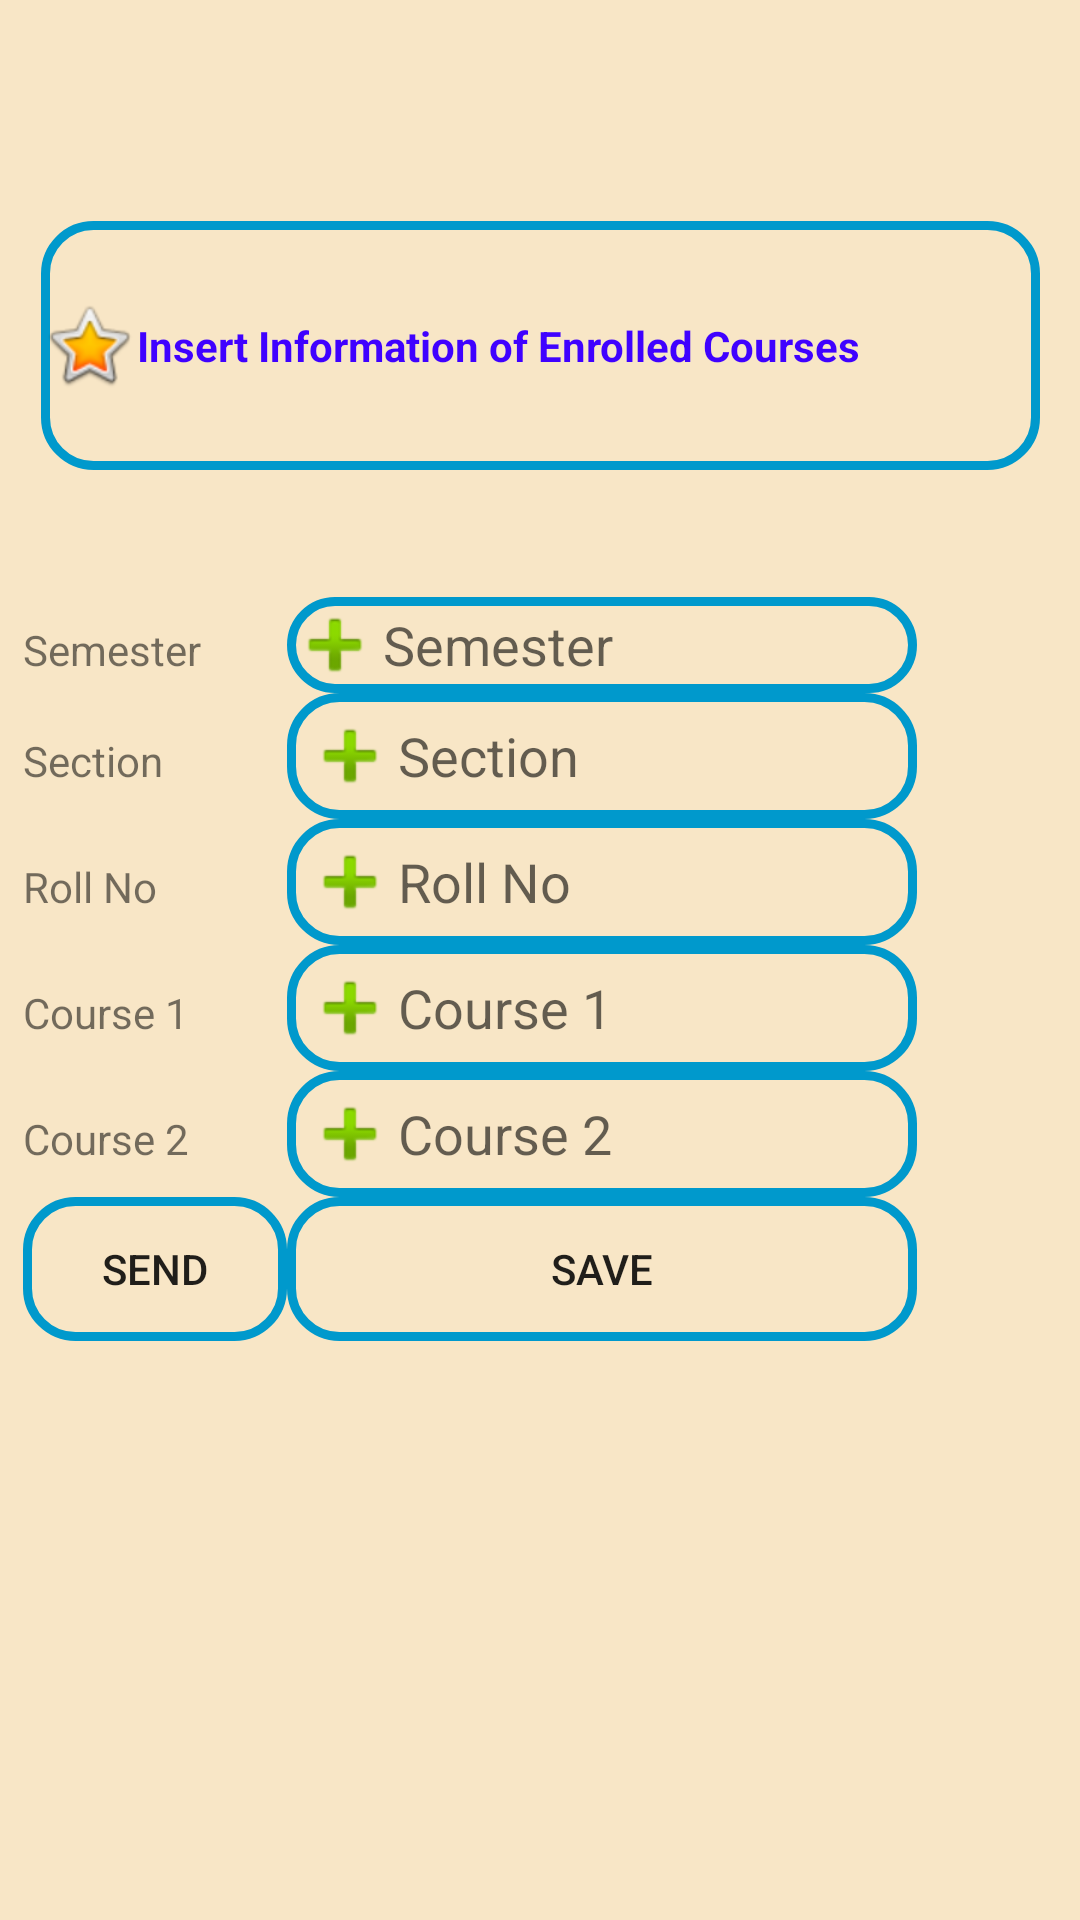

Produce the Android XML layout that renders to this screen, including the resource entries it uses.
<!-- AndroidManifest.xml: application theme Theme.FrmCourses -->
<!-- res/layout/activity_main.xml -->
<?xml version="1.0" encoding="utf-8"?>
<androidx.constraintlayout.widget.ConstraintLayout xmlns:android="http://schemas.android.com/apk/res/android"
    xmlns:app="http://schemas.android.com/apk/res-auto"
    xmlns:tools="http://schemas.android.com/tools"
    android:layout_width="match_parent"
    android:layout_height="match_parent"
    android:background="#F8E6C6"
    tools:context=".MainActivity">

    <ImageView
        android:id="@+id/imageView"
        android:layout_width="348dp"
        android:layout_height="87dp"
        android:layout_marginStart="8dp"
        android:layout_marginLeft="8dp"
        android:layout_marginEnd="8dp"
        android:layout_marginRight="8dp"
        app:layout_constraintBottom_toTopOf="@+id/textView"
        app:layout_constraintEnd_toEndOf="parent"
        app:layout_constraintHorizontal_bias="0.492"
        app:layout_constraintStart_toStartOf="parent"
        app:layout_constraintTop_toTopOf="parent"
        app:srcCompat="@drawable/logo" />

    <TextView
        android:id="@+id/textView"
        android:layout_width="333dp"
        android:layout_height="83dp"
        android:layout_marginStart="8dp"
        android:layout_marginLeft="8dp"
        android:layout_marginTop="24dp"
        android:layout_marginEnd="8dp"
        android:layout_marginRight="8dp"
        android:layout_marginBottom="80dp"
        android:background="@drawable/round_corner"
        android:drawableLeft="@android:drawable/btn_star_big_on"
        android:gravity="center_vertical"
        android:text="Insert Information of Enrolled Courses"
        android:textColor="#3F01FF"
        android:textStyle="bold"
        app:layout_constraintBottom_toTopOf="@+id/tableLayout"
        app:layout_constraintEnd_toEndOf="parent"
        app:layout_constraintStart_toStartOf="parent"
        app:layout_constraintTop_toBottomOf="@+id/imageView" />

    <TableLayout
        android:id="@+id/tableLayout"
        android:layout_width="345dp"
        android:layout_height="321dp"
        android:layout_marginStart="8dp"
        android:layout_marginLeft="8dp"
        android:layout_marginEnd="8dp"
        android:layout_marginRight="8dp"
        android:layout_marginBottom="120dp"
        app:layout_constraintBottom_toBottomOf="parent"
        app:layout_constraintEnd_toEndOf="parent"
        app:layout_constraintHorizontal_bias="0.515"
        app:layout_constraintStart_toStartOf="parent">

        <TableRow
            android:layout_width="match_parent"
            android:layout_height="match_parent">

            <TextView
                android:id="@+id/textView3"
                android:layout_width="wrap_content"
                android:layout_height="wrap_content"
                android:text="Semester" />

            <EditText
                android:id="@+id/editTextSemester"
                android:layout_width="wrap_content"
                android:layout_height="wrap_content"
                android:background="@drawable/round_corner"
                android:drawableLeft="@android:drawable/ic_input_add"
                android:ems="10"
                android:hint="Semester"
                android:inputType="textPersonName"
                android:password="true" />
        </TableRow>

        <TableRow
            android:layout_width="match_parent"
            android:layout_height="match_parent">

            <TextView
                android:id="@+id/textView4"
                android:layout_width="wrap_content"
                android:layout_height="wrap_content"
                android:text="Section" />

            <EditText
                android:id="@+id/editTextSection"
                android:layout_width="wrap_content"
                android:layout_height="wrap_content"
                android:background="@drawable/round_corner"
                android:drawableLeft="@android:drawable/ic_input_add"
                android:ems="10"
                android:hint="Section"
                android:inputType="textPersonName"
                android:padding="5dp" />
        </TableRow>

        <TableRow
            android:layout_width="match_parent"
            android:layout_height="match_parent">

            <TextView
                android:id="@+id/textView2"
                android:layout_width="wrap_content"
                android:layout_height="wrap_content"
                android:text="Roll No" />

            <EditText
                android:id="@+id/editTextRoll"
                android:layout_width="wrap_content"
                android:layout_height="wrap_content"
                android:background="@drawable/round_corner"
                android:drawableLeft="@android:drawable/ic_input_add"
                android:ems="10"
                android:hint="Roll No"
                android:inputType="textPersonName"
                android:padding="5dp" />
        </TableRow>

        <TableRow
            android:layout_width="match_parent"
            android:layout_height="match_parent">

            <TextView
                android:id="@+id/textView5"
                android:layout_width="wrap_content"
                android:layout_height="wrap_content"
                android:text="Course 1" />

            <EditText
                android:id="@+id/editTextCourse1"
                android:layout_width="wrap_content"
                android:layout_height="wrap_content"
                android:background="@drawable/round_corner"
                android:drawableLeft="@android:drawable/ic_input_add"
                android:ems="10"
                android:hint="Course 1"
                android:inputType="textPersonName"
                android:padding="5dp" />
        </TableRow>

        <TableRow
            android:layout_width="match_parent"
            android:layout_height="match_parent">

            <TextView
                android:id="@+id/textView6"
                android:layout_width="wrap_content"
                android:layout_height="wrap_content"
                android:text="Course 2" />

            <EditText
                android:id="@+id/editTextCourse2"
                android:layout_width="wrap_content"
                android:layout_height="wrap_content"
                android:background="@drawable/round_corner"
                android:drawableLeft="@android:drawable/ic_input_add"
                android:ems="10"
                android:hint="Course 2"
                android:inputType="textPersonName"
                android:padding="5dp" />
        </TableRow>

        <TableRow
            android:layout_width="match_parent"
            android:layout_height="match_parent">

            <Button
                android:id="@+id/button2"
                android:layout_width="wrap_content"
                android:layout_height="wrap_content"
                android:background="@drawable/round_corner"
                android:text="Send" />

            <Button
                android:id="@+id/button"
                android:layout_width="wrap_content"
                android:layout_height="wrap_content"
                android:background="@drawable/round_corner"
                android:text="Save" />

        </TableRow>
    </TableLayout>
</androidx.constraintlayout.widget.ConstraintLayout>
<!-- resources referenced by this layout -->
<resources>
  <!-- drawable round_corner (drawable) -->
  <?xml version="1.0" encoding="utf-8"?>
  <shape xmlns:android="http://schemas.android.com/apk/res/android">
         <stroke
              android:width="3dp"
              android:color="@android:color/holo_blue_dark"
             />
      <corners android:radius="16dp" />
  </shape>
  <style name="Theme.FrmCourses" parent="Theme.MaterialComponents.DayNight.DarkActionBar">
          
          <item name="colorPrimary">@color/purple_500</item>
          <item name="colorPrimaryVariant">@color/purple_700</item>
          <item name="colorOnPrimary">@color/white</item>
          
          <item name="colorSecondary">@color/teal_200</item>
          <item name="colorSecondaryVariant">@color/teal_700</item>
          <item name="colorOnSecondary">@color/black</item>
          
          <item name="android:statusBarColor" tools:targetApi="l">?attr/colorPrimaryVariant</item>
          
      </style>
  <!-- not gathered from this repository: default colours our renderer supplied (Android Studio template values) -->
  <color name="purple_500">#FF6200EE</color>
  <color name="purple_700">#FF3700B3</color>
  <color name="teal_200">#FF03DAC5</color>
  <color name="teal_700">#FF018786</color>
  <color name="black">#FF000000</color>
  <color name="white">#FFFFFFFF</color>
</resources>
